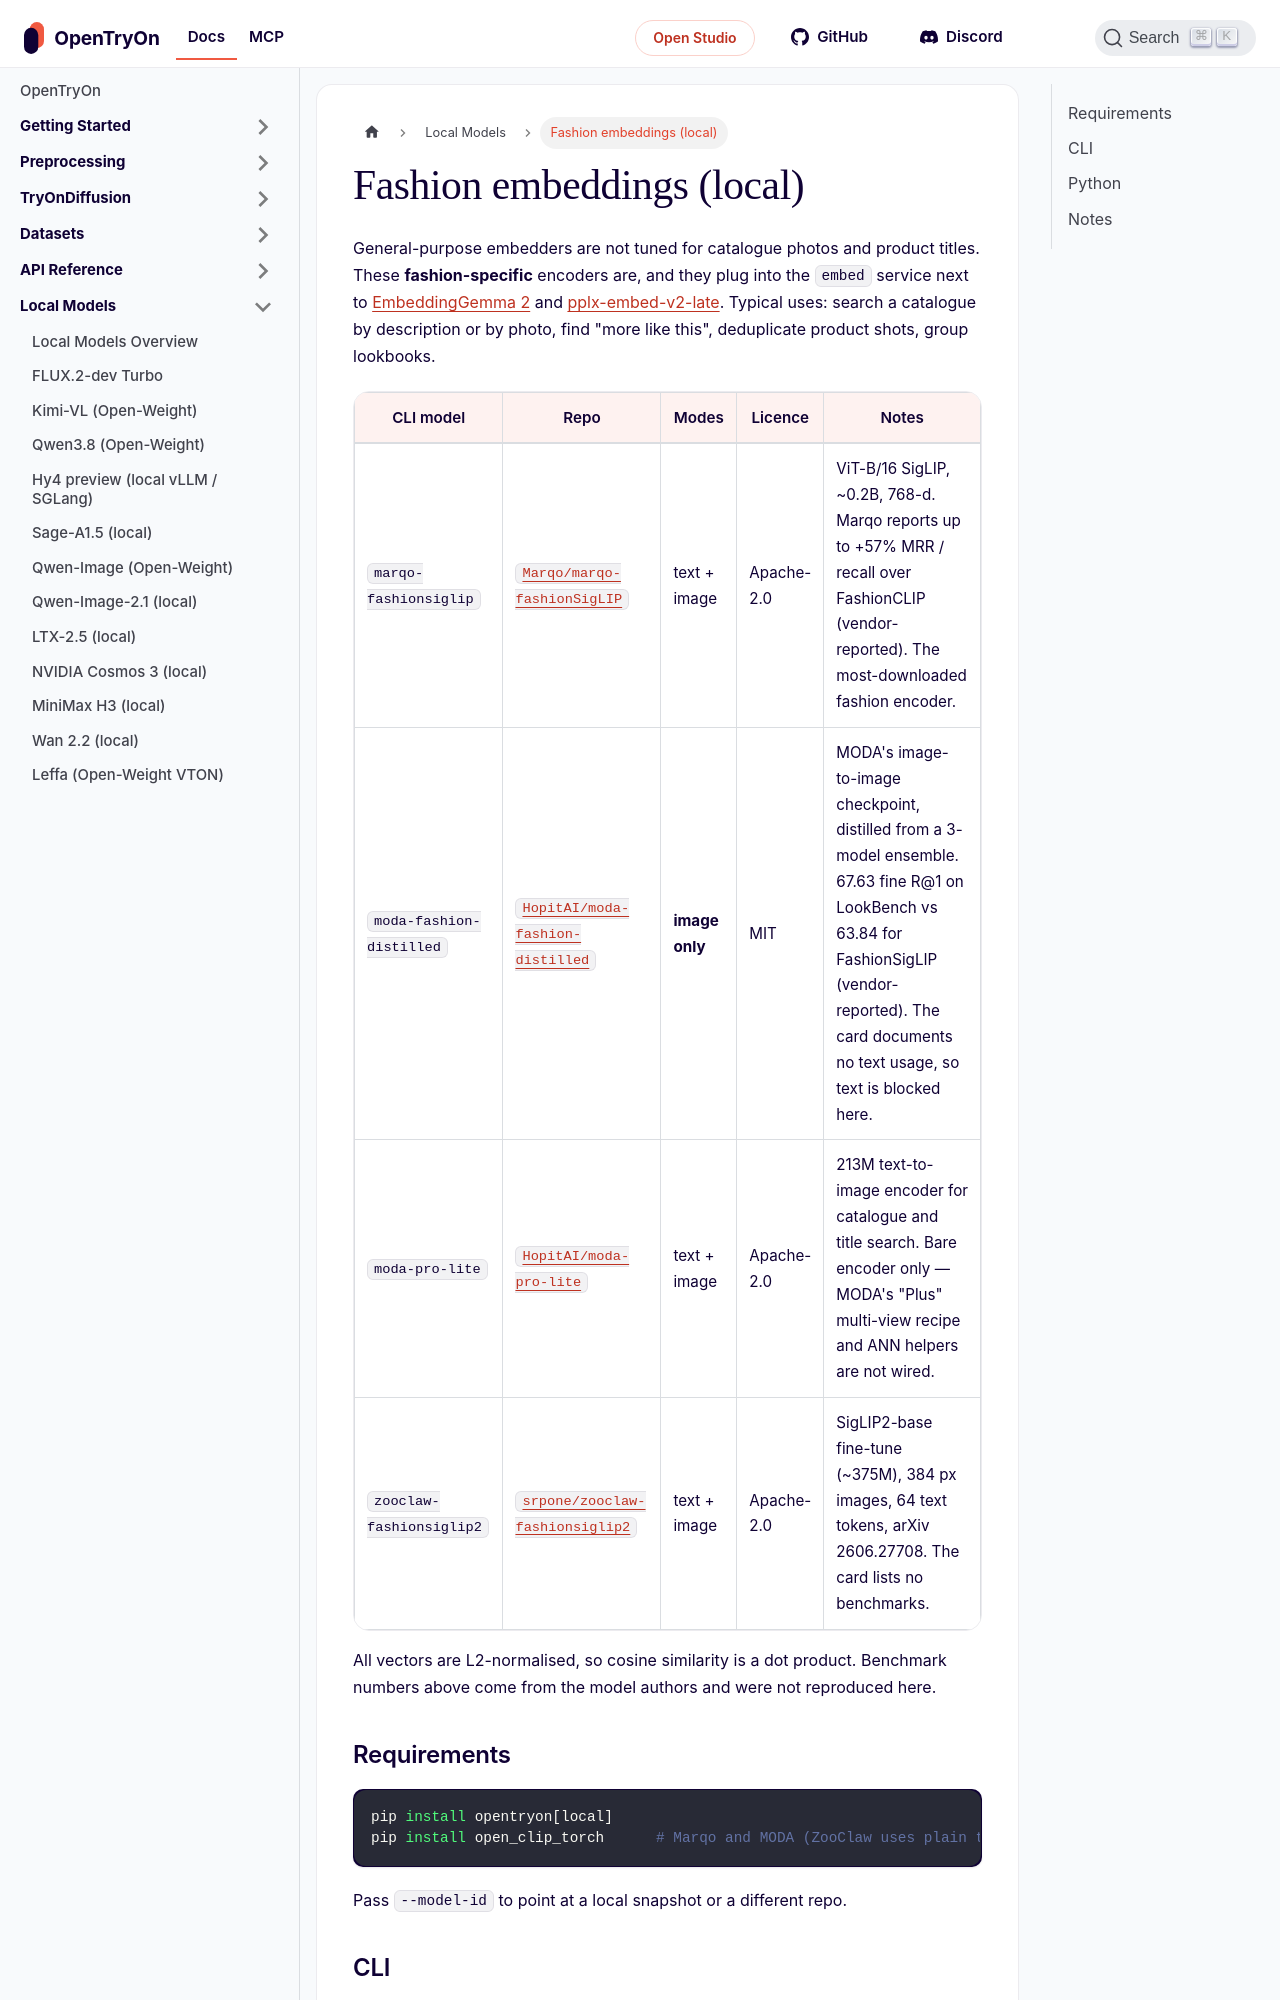

repository: tryonlabs/opentryon · page: local-models/fashion-embeddings.html · generator: docusaurus

---
sidebar_position: 21
title: Fashion embeddings (local)
description: Fashion-specific retrieval encoders — Marqo-FashionSigLIP, MODA and ZooClaw-FashionSigLIP2 — for catalogue search by text or by photo.
keywords:
  - fashion embeddings
  - Marqo-FashionSigLIP
  - MODA
  - ZooClaw-FashionSigLIP2
  - fashion retrieval
  - catalogue search
  - open_clip
---

# Fashion embeddings (local)

General-purpose embedders are not tuned for catalogue photos and product titles. These **fashion-specific** encoders are, and they plug into the `embed` service next to [EmbeddingGemma 2](embeddinggemma.md) and [pplx-embed-v2-late](pplx-embed.md). Typical uses: search a catalogue by description or by photo, find "more like this", deduplicate product shots, group lookbooks.

| CLI model | Repo | Modes | Licence | Notes |
|---|---|---|---|---|
| `marqo-fashionsiglip` | [`Marqo/marqo-fashionSigLIP`](https://huggingface.co/Marqo/marqo-fashionSigLIP) | text + image | Apache-2.0 | ViT-B/16 SigLIP, ~0.2B, 768-d. Marqo reports up to +57% MRR / recall over FashionCLIP (vendor-reported). The most-downloaded fashion encoder. |
| `moda-fashion-distilled` | [`HopitAI/moda-fashion-distilled`](https://huggingface.co/HopitAI/moda-fashion-distilled) | **image only** | MIT | MODA's image-to-image checkpoint, distilled from a 3-model ensemble. 67.63 fine R@1 on LookBench vs 63.84 for FashionSigLIP (vendor-reported). The card documents no text usage, so text is blocked here. |
| `moda-pro-lite` | [`HopitAI/moda-pro-lite`](https://huggingface.co/HopitAI/moda-pro-lite) | text + image | Apache-2.0 | 213M text-to-image encoder for catalogue and title search. Bare encoder only — MODA's "Plus" multi-view recipe and ANN helpers are not wired. |
| `zooclaw-fashionsiglip2` | [`srpone/zooclaw-fashionsiglip2`](https://huggingface.co/srpone/zooclaw-fashionsiglip2) | text + image | Apache-2.0 | SigLIP2-base fine-tune (~375M), 384 px images, 64 text tokens, arXiv 2606.27708. The card lists no benchmarks. |

All vectors are L2-normalised, so cosine similarity is a dot product. Benchmark numbers above come from the model authors and were not reproduced here.
